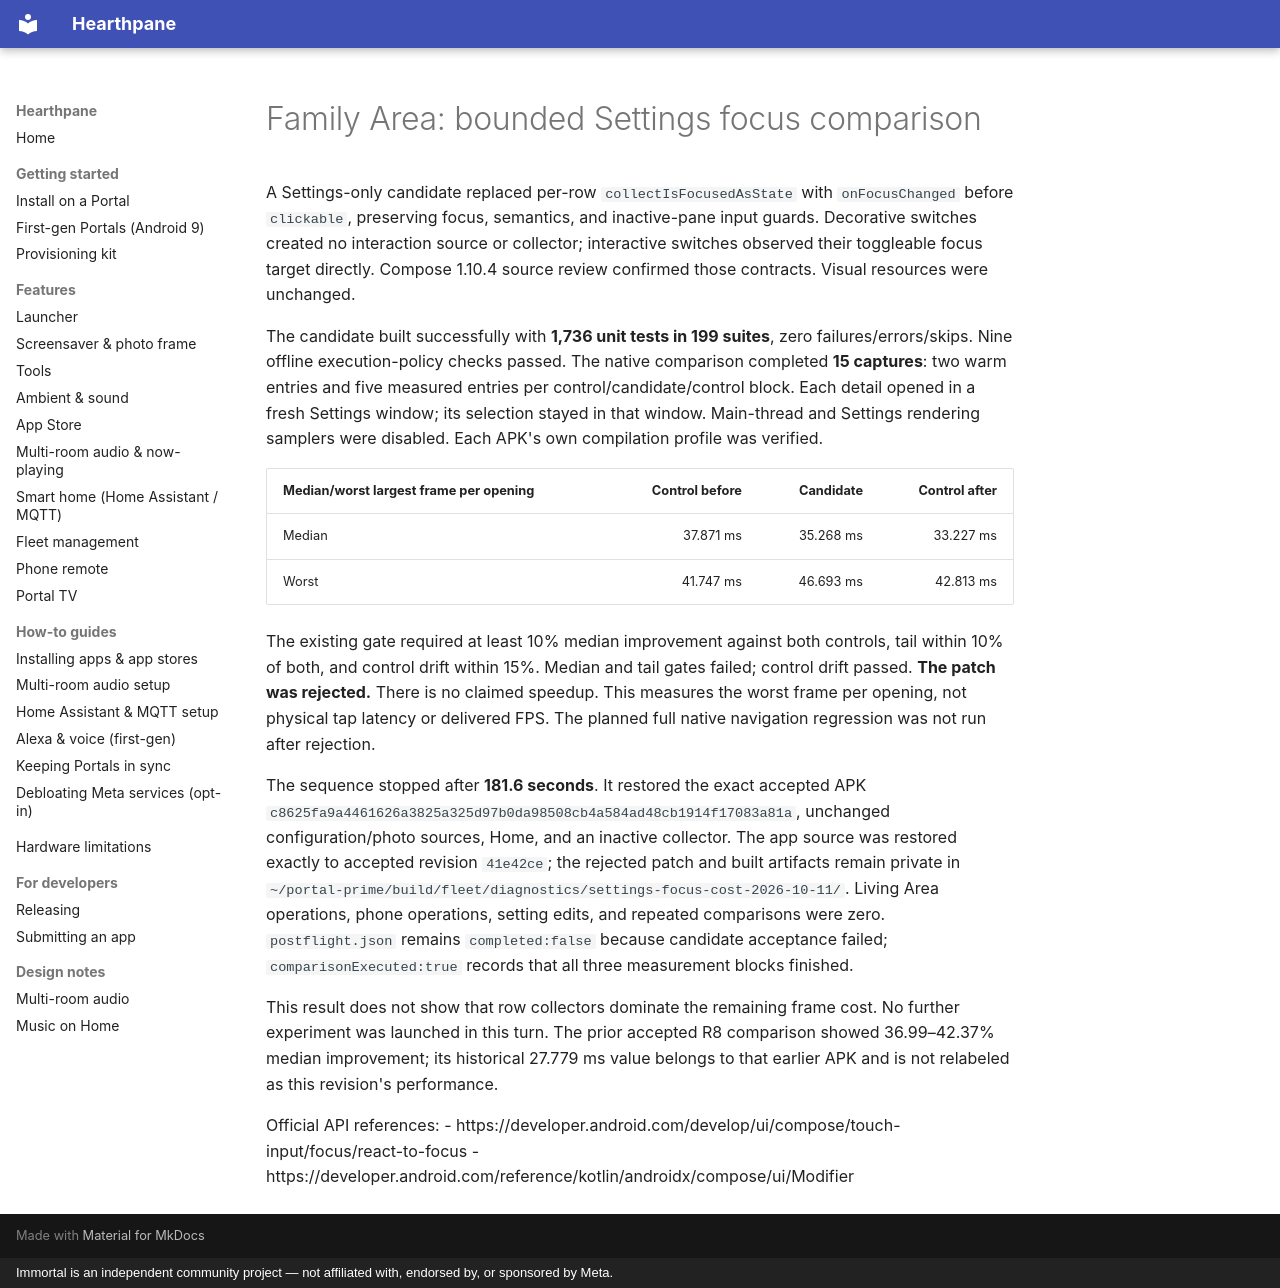

repository: rlchandani/portal-prime · page: design/portal-settings-focus-cost-rejection/index.html · generator: mkdocs · copyright: Immortal is an independent community project — not affiliated with, endorsed by, or sponsored by Meta.

# Family Area: bounded Settings focus comparison

A Settings-only candidate replaced per-row `collectIsFocusedAsState` with
`onFocusChanged` before `clickable`, preserving focus, semantics, and inactive-pane
input guards. Decorative switches created no interaction source or collector;
interactive switches observed their toggleable focus target directly. Compose
1.10.4 source review confirmed those contracts. Visual resources were unchanged.

The candidate built successfully with **1,736 unit tests in 199 suites**, zero
failures/errors/skips. Nine offline execution-policy checks passed. The native
comparison completed **15 captures**: two warm entries and five measured entries
per control/candidate/control block. Each detail opened in a fresh Settings
window; its selection stayed in that window. Main-thread and Settings rendering
samplers were disabled. Each APK's own compilation profile was verified.

| Median/worst largest frame per opening | Control before | Candidate | Control after |
|---|---:|---:|---:|
| Median | 37.871 ms | 35.268 ms | 33.227 ms |
| Worst | 41.747 ms | 46.693 ms | 42.813 ms |

The existing gate required at least 10% median improvement against both controls,
tail within 10% of both, and control drift within 15%. Median and tail gates failed;
control drift passed. **The patch was rejected.** There is no claimed speedup.
This measures the worst frame per opening, not physical tap latency or delivered
FPS. The planned full native navigation regression was not run after rejection.

The sequence stopped after **181.6 seconds**. It restored the exact accepted APK
`c8625fa9a4461626a3825a325d97b0da98508cb4a584ad48cb1914f17083a81a`,
unchanged configuration/photo sources, Home, and an inactive collector. The app
source was restored exactly to accepted revision `41e42ce`; the rejected patch
and built artifacts remain private in
`~/portal-prime/build/fleet/diagnostics/settings-focus-cost-2026-10-11/`.
Living Area operations, phone operations, setting edits, and repeated comparisons
were zero. `postflight.json` remains `completed:false` because candidate acceptance
failed; `comparisonExecuted:true` records that all three measurement blocks finished.

This result does not show that row collectors dominate the remaining frame cost.
No further experiment was launched in this turn. The prior accepted R8 comparison
showed 36.99–42.37% median improvement; its historical 27.779 ms value belongs to
that earlier APK and is not relabeled as this revision's performance.

Official API references:
- https://developer.android.com/develop/ui/compose/touch-input/focus/react-to-focus
- https://developer.android.com/reference/kotlin/androidx/compose/ui/Modifier
